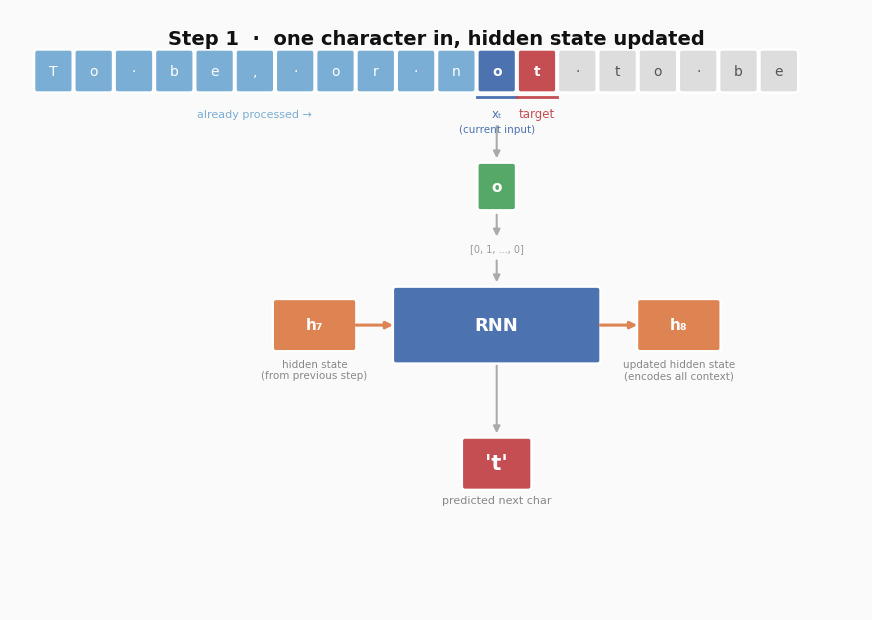

Python code for this plot: (Note: this script raises an exception after producing the figure.)
"""
Diagrams: RNN with Hidden State (correct representation)
==========================================================
Shows how an RNN processes one character at a time, carrying a
hidden state that encodes ALL previous context — not a fixed window.

Generates five images showing consecutive time steps:
  rnn_step1.png  —  processing 'o' (t=8);   h₇ → RNN → h₈,   predicts 't'
  rnn_step2.png  —  processing 't' (t=9);   h₈ → RNN → h₉,   predicts ' '
  rnn_step3.png  —  processing ' ' (t=10);  h₉ → RNN → h₁₀,  predicts 't'
  rnn_step4.png  —  processing 't' (t=11);  h₁₀ → RNN → h₁₁, predicts 'o'
  rnn_step5.png  —  processing 'o' (t=12);  h₁₁ → RNN → h₁₂, predicts ' '

Run from the repo root:
    python diagrams/rnn/01_rnn_with_hidden_state.py
"""

import matplotlib.patches as mpatches
import matplotlib.pyplot as plt

plt.rcParams.update({"font.family": "DejaVu Sans"})

# ── data ───────────────────────────────────────────────────────────────────────
FULL_TEXT = "To be, or not to be"

# ── colours ────────────────────────────────────────────────────────────────────
C_BG = "#FAFAFA"
C_NEUTRAL = "#DDDDDD"  # unprocessed future characters
C_PREV = "#7BAED4"  # already-processed characters (lighter blue)
C_CURRENT = "#4C72B0"  # current input character
C_TARGET = "#C44E52"  # predicted / target character
C_INPUT = "#55A868"  # input box
C_RNN = "#4C72B0"  # RNN block
C_HIDDEN = "#DD8452"  # hidden state boxes and arrows
C_OUTPUT = "#C44E52"  # output box

# ── layout ─────────────────────────────────────────────────────────────────────
FIG_W, FIG_H = 11, 7.8
CHAR_PITCH = 0.52
TEXT_X0 = 0.56

Y_TEXT = 7.0  # text strip
Y_INPUT = 5.5  # input char box
Y_RNN = 3.7  # RNN block centre
Y_OUT = 1.9  # output box centre

RNN_W, RNN_H = 2.6, 0.92
IN_W, IN_H = 0.42, 0.54
HB_W, HB_H = 1.0, 0.60  # hidden-state box dimensions
H_GAP = 0.55  # gap between RNN edge and hidden-state box


def char_cx(i):
    """Centre x-coordinate of character i in the text strip."""
    return TEXT_X0 + i * CHAR_PITCH


def rbox(ax, cx, cy, w, h, fc, ec="white", lw=1.8, z=2):
    ax.add_patch(
        mpatches.FancyBboxPatch(
            (cx - w / 2, cy - h / 2),
            w,
            h,
            boxstyle="round,pad=0.04",
            fc=fc,
            ec=ec,
            lw=lw,
            zorder=z,
        )
    )


def arrow(ax, x1, y1, x2, y2, color="#AAAAAA", lw=1.5, z=1):
    ax.annotate(
        "",
        xy=(x2, y2),
        xytext=(x1, y1),
        arrowprops=dict(arrowstyle="-|>", color=color, lw=lw),
        zorder=z,
    )


def lbl(ax, x, y, s, size=11, color="#222222", weight="normal", ha="center", va="center"):
    ax.text(x, y, s, fontsize=size, color=color, fontweight=weight, ha=ha, va=va, zorder=5)


# ── main diagram function ──────────────────────────────────────────────────────
def make_diagram(cur_pos, step_label, h_in_label, h_out_label, filename):
    """
    cur_pos     : index in FULL_TEXT of the character processed this step
    step_label  : e.g. "Step 1"
    h_in_label  : incoming hidden state label, e.g. "h₇"
    h_out_label : outgoing hidden state label, e.g. "h₈"
    """
    cur_char = FULL_TEXT[cur_pos]
    next_char = FULL_TEXT[cur_pos + 1]

    # Clamp RNN centre so hidden-state boxes stay inside the figure
    raw_cx = char_cx(cur_pos)
    min_cx = 0.3 + HB_W + H_GAP + RNN_W / 2
    max_cx = FIG_W - 0.3 - HB_W - H_GAP - RNN_W / 2
    rnn_cx = max(min_cx, min(max_cx, raw_cx))

    h_in_cx = rnn_cx - RNN_W / 2 - H_GAP - HB_W / 2
    h_out_cx = rnn_cx + RNN_W / 2 + H_GAP + HB_W / 2

    fig, ax = plt.subplots(figsize=(FIG_W, FIG_H))
    ax.set_xlim(0, FIG_W)
    ax.set_ylim(0, FIG_H)
    ax.set_facecolor(C_BG)
    fig.patch.set_facecolor(C_BG)
    ax.axis("off")

    # ── title ──────────────────────────────────────────────────────────────────
    lbl(
        ax,
        FIG_W / 2,
        FIG_H - 0.38,
        f"{step_label}  ·  one character in, hidden state updated",
        size=14,
        weight="bold",
        color="#111111",
    )

    # ── text strip ─────────────────────────────────────────────────────────────
    for i, ch in enumerate(FULL_TEXT):
        cx = char_cx(i)
        if i < cur_pos:
            fc, tc, bold = C_PREV, "white", False
        elif i == cur_pos:
            fc, tc, bold = C_CURRENT, "white", True
        elif i == cur_pos + 1:
            fc, tc, bold = C_TARGET, "white", True
        else:
            fc, tc, bold = C_NEUTRAL, "#555555", False

        rbox(ax, cx, Y_TEXT, 0.42, 0.48, fc=fc)
        lbl(
            ax,
            cx,
            Y_TEXT,
            "·" if ch == " " else ch,
            size=10,
            color=tc,
            weight="bold" if bold else "normal",
        )

    # "already processed" annotation over previous chars
    if cur_pos > 0:
        mid_x = (char_cx(0) + char_cx(cur_pos - 1)) / 2
        lbl(ax, mid_x, Y_TEXT - 0.56, "already processed →", size=8, color=C_PREV, ha="center")

    # current char underline + label
    ccx = char_cx(cur_pos)
    ax.plot([ccx - 0.26, ccx + 0.26], [Y_TEXT - 0.34] * 2, color=C_CURRENT, lw=2)
    lbl(ax, ccx, Y_TEXT - 0.56, "xₜ", size=8.5, color=C_CURRENT)
    lbl(ax, ccx, Y_TEXT - 0.76, "(current input)", size=7.5, color=C_CURRENT)

    # target char underline + label
    ncx = char_cx(cur_pos + 1)
    ax.plot([ncx - 0.26, ncx + 0.26], [Y_TEXT - 0.34] * 2, color=C_TARGET, lw=2)
    lbl(ax, ncx, Y_TEXT - 0.56, "target", size=8.5, color=C_TARGET)

    # ── current input char box ─────────────────────────────────────────────────
    arrow(ax, ccx, Y_TEXT - 0.68, ccx, Y_INPUT + IN_H / 2 + 0.06)
    rbox(ax, ccx, Y_INPUT, IN_W, IN_H, fc=C_INPUT)
    lbl(
        ax,
        ccx,
        Y_INPUT,
        "·" if cur_char == " " else cur_char,
        size=11,
        color="white",
        weight="bold",
    )

    # ── hidden state IN ────────────────────────────────────────────────────────
    rbox(ax, h_in_cx, Y_RNN, HB_W, HB_H, fc=C_HIDDEN)
    lbl(ax, h_in_cx, Y_RNN, h_in_label, size=11, color="white", weight="bold")
    lbl(
        ax,
        h_in_cx,
        Y_RNN - HB_H / 2 - 0.28,
        "hidden state\n(from previous step)",
        size=7.5,
        color="#888888",
        ha="center",
    )

    # arrow from h_in into RNN
    arrow(ax, h_in_cx + HB_W / 2, Y_RNN, rnn_cx - RNN_W / 2, Y_RNN, color=C_HIDDEN, lw=2.2, z=2)

    # ── RNN block ──────────────────────────────────────────────────────────────
    rbox(ax, rnn_cx, Y_RNN, RNN_W, RNN_H, fc=C_RNN)
    lbl(ax, rnn_cx, Y_RNN, "RNN", size=13, color="white", weight="bold")

    # arrow from input into RNN (with one-hot encoding in between)
    mid_y = (Y_INPUT - IN_H / 2 + Y_RNN + RNN_H / 2) / 2
    arrow(ax, ccx, Y_INPUT - IN_H / 2 - 0.06, ccx, mid_y + 0.12)
    lbl(ax, ccx, mid_y, "[0, 1, ..., 0]", size=7, color="#999999")
    arrow(ax, ccx, mid_y - 0.12, rnn_cx, Y_RNN + RNN_H / 2 + 0.06)

    # ── hidden state OUT ───────────────────────────────────────────────────────
    rbox(ax, h_out_cx, Y_RNN, HB_W, HB_H, fc=C_HIDDEN)
    lbl(ax, h_out_cx, Y_RNN, h_out_label, size=11, color="white", weight="bold")
    lbl(
        ax,
        h_out_cx,
        Y_RNN - HB_H / 2 - 0.28,
        "updated hidden state\n(encodes all context)",
        size=7.5,
        color="#888888",
        ha="center",
    )

    # arrow from RNN to h_out
    arrow(ax, rnn_cx + RNN_W / 2, Y_RNN, h_out_cx - HB_W / 2, Y_RNN, color=C_HIDDEN, lw=2.2, z=2)

    # ── output ─────────────────────────────────────────────────────────────────
    arrow(ax, rnn_cx, Y_RNN - RNN_H / 2, rnn_cx, Y_OUT + 0.36)
    rbox(ax, rnn_cx, Y_OUT, 0.82, 0.60, fc=C_OUTPUT)
    lbl(
        ax,
        rnn_cx,
        Y_OUT,
        "·" if next_char == " " else f"'{next_char}'",
        size=15,
        color="white",
        weight="bold",
    )
    lbl(ax, rnn_cx, Y_OUT - 0.48, "predicted next char", size=8, color="#888888")

    # ── save ───────────────────────────────────────────────────────────────────
    plt.savefig(f"diagrams/rnn/{filename}", dpi=150, bbox_inches="tight", facecolor=C_BG)
    print(f"Saved: diagrams/rnn/{filename}")
    plt.close()


# ── generate multiple time steps ──────────────────────────────────────────────
if __name__ == "__main__":
    # Step 1: processing 'o' at position 11 → predicts 't'
    make_diagram(
        cur_pos=11,
        step_label="Step 1",
        h_in_label="h₇",
        h_out_label="h₈",
        filename="rnn_step1.png",
    )

    # Step 2: processing 't' at position 12 → predicts ' '
    make_diagram(
        cur_pos=12,
        step_label="Step 2",
        h_in_label="h₈",
        h_out_label="h₉",
        filename="rnn_step2.png",
    )

    # Step 3: processing ' ' at position 13 → predicts 't'
    make_diagram(
        cur_pos=13,
        step_label="Step 3",
        h_in_label="h₉",
        h_out_label="h₁₀",
        filename="rnn_step3.png",
    )

    # Step 4: processing 't' at position 14 → predicts 'o'
    make_diagram(
        cur_pos=14,
        step_label="Step 4",
        h_in_label="h₁₀",
        h_out_label="h₁₁",
        filename="rnn_step4.png",
    )

    # Step 5: processing 'o' at position 15 → predicts ' '
    make_diagram(
        cur_pos=15,
        step_label="Step 5",
        h_in_label="h₁₁",
        h_out_label="h₁₂",
        filename="rnn_step5.png",
    )

    print("\nDone! Generated 5 time steps:")
    print("  • rnn_step1.png  —  shows h₇ + 'o' → RNN → h₈, predicts 't'")
    print("  • rnn_step2.png  —  shows h₈ + 't' → RNN → h₉, predicts ' '")
    print("  • rnn_step3.png  —  shows h₉ + ' ' → RNN → h₁₀, predicts 't'")
    print("  • rnn_step4.png  —  shows h₁₀ + 't' → RNN → h₁₁, predicts 'o'")
    print("  • rnn_step5.png  —  shows h₁₁ + 'o' → RNN → h₁₂, predicts ' '")
